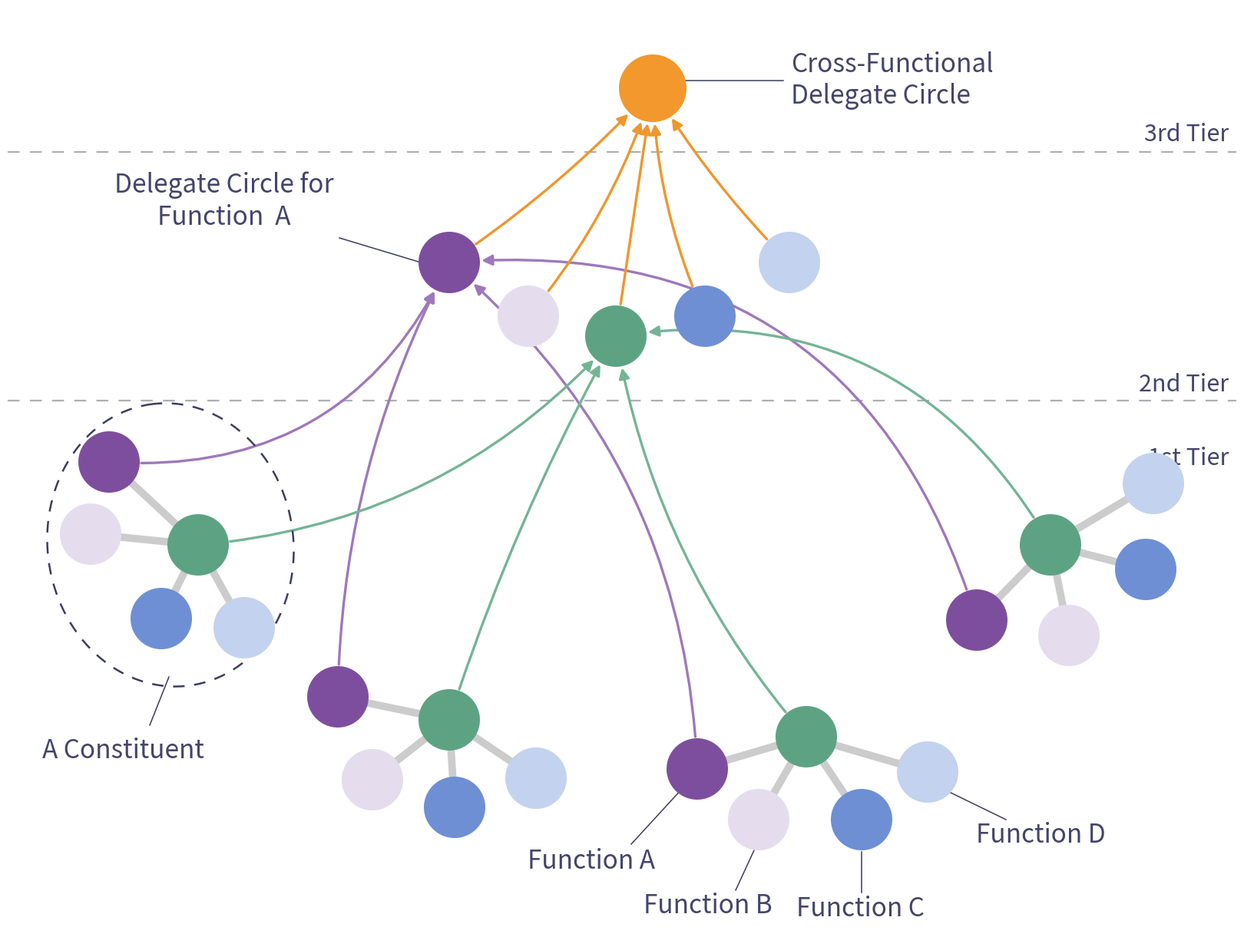

The script that saved this image: (Note: this script raises an exception after producing the figure.)
"""
Reproduce the nested "delegate circle" / sociocracy diagram.

Structure
---------
1st tier : operational "circles" (teams), each drawn as a star with a green
           Lead-Link in the centre, a purple Delegate, and three member nodes.
2nd tier : five nodes forming a fan. The purple one is the "Delegate Circle
           for Function A" (collects the purple delegate links), the green one
           collects the green lead links.
3rd tier : one orange "Cross-Functional Delegate Circle" fed by all five
           second-tier nodes.
"""

import matplotlib
matplotlib.use("Agg")
import matplotlib.pyplot as plt
from matplotlib.patches import Circle, FancyArrowPatch, Ellipse

# ----------------------------------------------------------------------------
# Palette (sampled to match the original)
# ----------------------------------------------------------------------------
ORANGE  = "#F2982D"
GREEN   = "#5DA383"
PURPLE  = "#7E4E9E"
LPURPLE = "#E5DDED"
BLUE    = "#6E8FD4"
LBLUE   = "#C3D2EE"

ARROW_ORANGE = "#F0962C"
ARROW_GREEN  = "#74B496"
ARROW_PURPLE = "#9E78BB"

SPOKE = "#CCCCCC"
DASH  = "#AEAEB4"
NAVY  = "#3C3D5E"   # dashed ellipse / leader lines
TEXT  = "#44456B"

ROLE_COLOR = {"G": GREEN, "P": PURPLE, "LP": LPURPLE, "B": BLUE, "LB": LBLUE}

# ----------------------------------------------------------------------------
# Canvas (image coordinate system: y grows downward)
# ----------------------------------------------------------------------------
W, H = 1600, 1214
fig, ax = plt.subplots(figsize=(W / 100, H / 100), dpi=100)
ax.set_xlim(0, W)
ax.set_ylim(0, H)
ax.invert_yaxis()
ax.set_aspect("equal")
ax.axis("off")

R = 40          # node radius
R_BIG = 44      # orange node radius

# ----------------------------------------------------------------------------
# Node positions
# ----------------------------------------------------------------------------
ORANGE_POS = (840, 105)

tier2 = {
    "P":  (575, 332),
    "LP": (678, 402),
    "G":  (792, 428),
    "B":  (908, 402),
    "LB": (1018, 332),
}

clusters = {
    "c1": {"G": (248, 700), "P": (132, 592), "LP": (108, 686),
           "B": (200, 796), "LB": (308, 808)},
    "c2": {"G": (575, 928), "P": (430, 898), "LP": (475, 1006),
           "B": (582, 1042), "LB": (688, 1004)},
    "c3": {"G": (1040, 950), "P": (898, 992), "LP": (978, 1058),
           "B": (1112, 1058), "LB": (1198, 996)},
    "c4": {"G": (1358, 700), "P": (1262, 798), "LP": (1382, 818),
           "B": (1482, 732), "LB": (1492, 620)},
}

patches = {}
centers = {}


def add_node(key, pos, color, r=R):
    c = Circle(pos, r, facecolor=color, edgecolor="none", zorder=6)
    ax.add_patch(c)
    patches[key] = c
    centers[key] = pos


# ----------------------------------------------------------------------------
# Spokes (drawn first, under everything)
# ----------------------------------------------------------------------------
def spoke(p1, p2):
    ax.plot([p1[0], p2[0]], [p1[1], p2[1]], color=SPOKE, lw=7,
            solid_capstyle="round", zorder=2)


for cl in clusters.values():
    for role in ("P", "LP", "B", "LB"):
        spoke(cl["G"], cl[role])

# ----------------------------------------------------------------------------
# Dashed tier divider lines + tier labels
# ----------------------------------------------------------------------------
for y in (188, 512):
    ax.plot([0, W], [y, y], ls=(0, (7, 6)), color=DASH, lw=1.6, zorder=1)

ax.text(1590, 165, "3rd Tier", color=TEXT, fontsize=22, ha="right", va="center")
ax.text(1590, 492, "2nd Tier", color=TEXT, fontsize=22, ha="right", va="center")
ax.text(1590, 588, "1st Tier", color=TEXT, fontsize=22, ha="right", va="center")

# ----------------------------------------------------------------------------
# Dashed ellipse around cluster 1 ("A Constituent" grouping)
# ----------------------------------------------------------------------------
ax.add_patch(Ellipse((212, 700), 320, 370, angle=-8, fill=False,
                      edgecolor=NAVY, lw=1.8, ls=(0, (6, 5)), zorder=4))

# ----------------------------------------------------------------------------
# Add the nodes
# ----------------------------------------------------------------------------
for role, pos in tier2.items():
    add_node(f"t2_{role}", pos, ROLE_COLOR[role])

for name, cl in clusters.items():
    for role, pos in cl.items():
        add_node(f"{name}_{role}", pos, ROLE_COLOR[role])

add_node("orange", ORANGE_POS, ORANGE, r=R_BIG)

# ----------------------------------------------------------------------------
# Arrows
# ----------------------------------------------------------------------------
def arrow(src, dst, color, rad):
    a = FancyArrowPatch(
        centers[src], centers[dst],
        patchA=patches[src], patchB=patches[dst],
        connectionstyle=f"arc3,rad={rad}",
        arrowstyle="-|>", mutation_scale=20,
        color=color, lw=2.4, zorder=3,
        shrinkA=1.5, shrinkB=1.5,
    )
    ax.add_patch(a)


# purple delegate links -> 2nd-tier purple node
purple_rad = {"c1": 0.34, "c2": -0.12, "c3": 0.22, "c4": 0.40}
for c, rad in purple_rad.items():
    arrow(f"{c}_P", "t2_P", ARROW_PURPLE, rad)

# green lead links -> 2nd-tier green node
green_rad = {"c1": 0.20, "c2": -0.05, "c3": -0.14, "c4": 0.34}
for c, rad in green_rad.items():
    arrow(f"{c}_G", "t2_G", ARROW_GREEN, rad)

# 2nd-tier nodes -> orange cross-functional circle
orange_rad = {"P": 0.06, "LP": 0.10, "G": 0.0, "B": -0.10, "LB": -0.06}
for role, rad in orange_rad.items():
    arrow(f"t2_{role}", "orange", ARROW_ORANGE, rad)

# ----------------------------------------------------------------------------
# Labels with thin leader lines
# ----------------------------------------------------------------------------
def leader(p1, p2):
    ax.plot([p1[0], p2[0]], [p1[1], p2[1]], color=NAVY, lw=1.1, zorder=5)


# Cross-Functional Delegate Circle (top right of orange node)
leader((883, 95), (1010, 95))
ax.text(1020, 95, "Cross-Functional\nDelegate Circle", color=TEXT,
        fontsize=24, ha="left", va="center", linespacing=1.25)

# Delegate Circle for Function A (points to 2nd-tier purple node)
ax.text(282, 252, "Delegate Circle for\nFunction  A", color=TEXT,
        fontsize=24, ha="center", va="center", linespacing=1.25)
leader((432, 300), (538, 332))

# A Constituent (points up into the dashed ellipse)
ax.text(150, 968, "A Constituent", color=TEXT, fontsize=24,
        ha="center", va="center")
leader((185, 935), (210, 872))

# Function A..D (point to cluster 3 members)
ax.text(760, 1112, "Function A", color=TEXT, fontsize=24, ha="center", va="center")
leader((812, 1090), (878, 1018))

ax.text(912, 1170, "Function B", color=TEXT, fontsize=24, ha="center", va="center")
leader((948, 1150), (972, 1098))

ax.text(1110, 1175, "Function C", color=TEXT, fontsize=24, ha="center", va="center")
leader((1112, 1153), (1112, 1100))

ax.text(1345, 1078, "Function D", color=TEXT, fontsize=24, ha="center", va="center")
leader((1300, 1058), (1218, 1018))

# ----------------------------------------------------------------------------
plt.subplots_adjust(left=0, right=1, top=1, bottom=0)
fig.savefig("/home/claude/delegate_circles.png", dpi=200)
print("saved")
